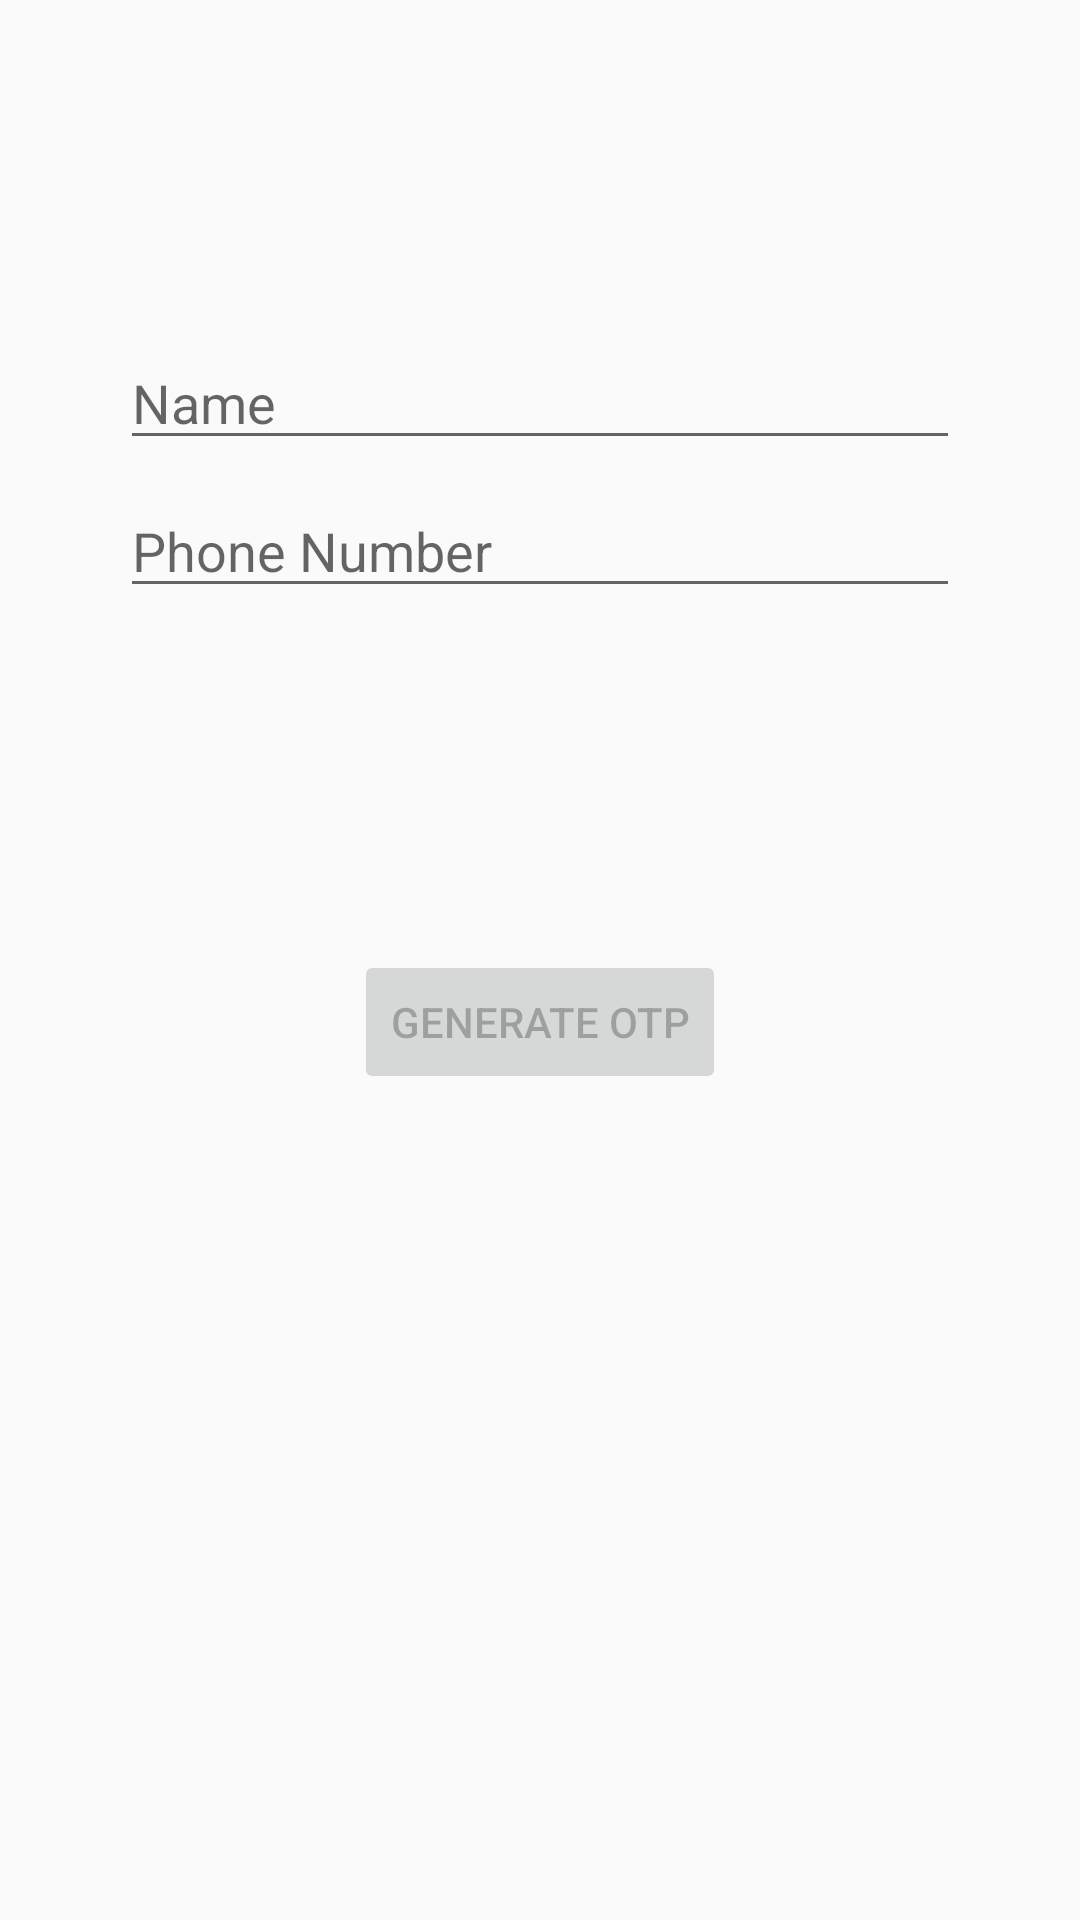

This screen was rendered from an Android layout file. Write that file and the resources it references.
<!-- AndroidManifest.xml: application theme AppTheme -->
<!-- res/layout/activity_login.xml -->
<?xml version="1.0" encoding="utf-8"?>

<androidx.constraintlayout.widget.ConstraintLayout xmlns:android="http://schemas.android.com/apk/res/android"
    xmlns:app="http://schemas.android.com/apk/res-auto"
    xmlns:tools="http://schemas.android.com/tools"
    android:id="@+id/container"
    android:layout_width="match_parent"
    android:layout_height="match_parent"
    android:paddingLeft="@dimen/activity_horizontal_margin"
    android:paddingTop="@dimen/activity_vertical_margin"
    android:paddingRight="@dimen/activity_horizontal_margin"
    android:paddingBottom="@dimen/activity_vertical_margin"
    tools:context=".ui.login.LoginActivity">

    <EditText
        android:id="@+id/Name"
        android:layout_width="0dp"
        android:layout_height="wrap_content"
        android:layout_marginStart="24dp"
        android:layout_marginTop="96dp"
        android:layout_marginEnd="24dp"
        android:hint="@string/prompt_Name"
        android:inputType="text"
        android:selectAllOnFocus="true"
        app:layout_constraintEnd_toEndOf="parent"
        app:layout_constraintStart_toStartOf="parent"
        app:layout_constraintTop_toTopOf="parent" />


    <EditText
        android:id="@+id/phonenumber"
        android:layout_width="0dp"
        android:layout_height="wrap_content"
        android:layout_marginStart="24dp"
        android:layout_marginTop="8dp"
        android:layout_marginEnd="24dp"
        android:hint="@string/prompt_phone"
        android:inputType="phone"
        android:selectAllOnFocus="true"
        app:layout_constraintEnd_toEndOf="parent"
        app:layout_constraintStart_toStartOf="parent"
        app:layout_constraintTop_toBottomOf="@id/Name" />

    <EditText
        android:id="@+id/otp"
        android:layout_width="0dp"
        android:layout_height="wrap_content"
        android:layout_marginStart="24dp"
        android:layout_marginTop="8dp"
        android:layout_marginEnd="24dp"
        android:hint="@string/prompt_otp"
        android:imeOptions="actionDone"
        android:inputType="number"
        android:visibility="invisible"
        android:selectAllOnFocus="true"
        app:layout_constraintEnd_toEndOf="parent"
        app:layout_constraintStart_toStartOf="parent"
        app:layout_constraintTop_toBottomOf="@+id/phonenumber" />
    

    <Button
        android:id="@+id/login"
        android:layout_width="wrap_content"
        android:layout_height="wrap_content"
        android:layout_gravity="start"
        android:layout_marginStart="48dp"
        android:layout_marginTop="16dp"
        android:layout_marginEnd="48dp"
        android:layout_marginBottom="64dp"
        android:enabled="false"
        android:visibility="invisible"
        android:text="@string/action_sign_in_short"
        app:layout_constraintBottom_toBottomOf="parent"
        app:layout_constraintEnd_toEndOf="parent"
        app:layout_constraintStart_toStartOf="parent"
        app:layout_constraintTop_toBottomOf="@+id/otp"
        app:layout_constraintVertical_bias="0.2" />
    <Button
        android:id="@+id/generate_otp"
        android:layout_width="wrap_content"
        android:layout_height="wrap_content"
        android:layout_gravity="start"
        android:layout_marginStart="48dp"
        android:layout_marginTop="16dp"
        android:layout_marginEnd="48dp"
        android:layout_marginBottom="64dp"
        android:enabled="false"
        android:text="@string/action_generate_otp"
        app:layout_constraintBottom_toBottomOf="parent"
        app:layout_constraintEnd_toEndOf="parent"
        app:layout_constraintStart_toStartOf="parent"
        app:layout_constraintTop_toBottomOf="@+id/otp"
        app:layout_constraintVertical_bias="0.2" />

    <ProgressBar
        android:id="@+id/loading"
        android:layout_width="wrap_content"
        android:layout_height="wrap_content"
        android:layout_gravity="center"
        android:layout_marginStart="32dp"
        android:layout_marginTop="64dp"
        android:layout_marginEnd="32dp"
        android:layout_marginBottom="64dp"
        android:visibility="gone"
        app:layout_constraintBottom_toBottomOf="parent"
        app:layout_constraintEnd_toEndOf="@+id/otp"
        app:layout_constraintStart_toStartOf="@+id/otp"
        app:layout_constraintTop_toTopOf="parent"
        app:layout_constraintVertical_bias="0.3" />
</androidx.constraintlayout.widget.ConstraintLayout>
<!-- resources referenced by this layout -->
<resources>
  <dimen name="activity_horizontal_margin">16dp</dimen>
  <dimen name="activity_vertical_margin">16dp</dimen>
  <string name="action_generate_otp">Generate OTP</string>
  <string name="action_sign_in_short">Sign in</string>
  <string name="prompt_Name">Name</string>
  <string name="prompt_otp">OTP (Sent to your phone number)</string>
  <string name="prompt_phone">Phone Number</string>
  <style name="AppTheme" parent="Theme.AppCompat.Light.DarkActionBar">
          
          <item name="colorPrimary">@color/colorPrimary</item>
          <item name="colorPrimaryDark">@color/colorPrimaryDark</item>
          <item name="colorAccent">@color/colorAccent</item>
      </style>
  <color name="colorPrimary">#6200EE</color>
  <color name="colorPrimaryDark">#3700B3</color>
  <color name="colorAccent">#03DAC5</color>
</resources>
